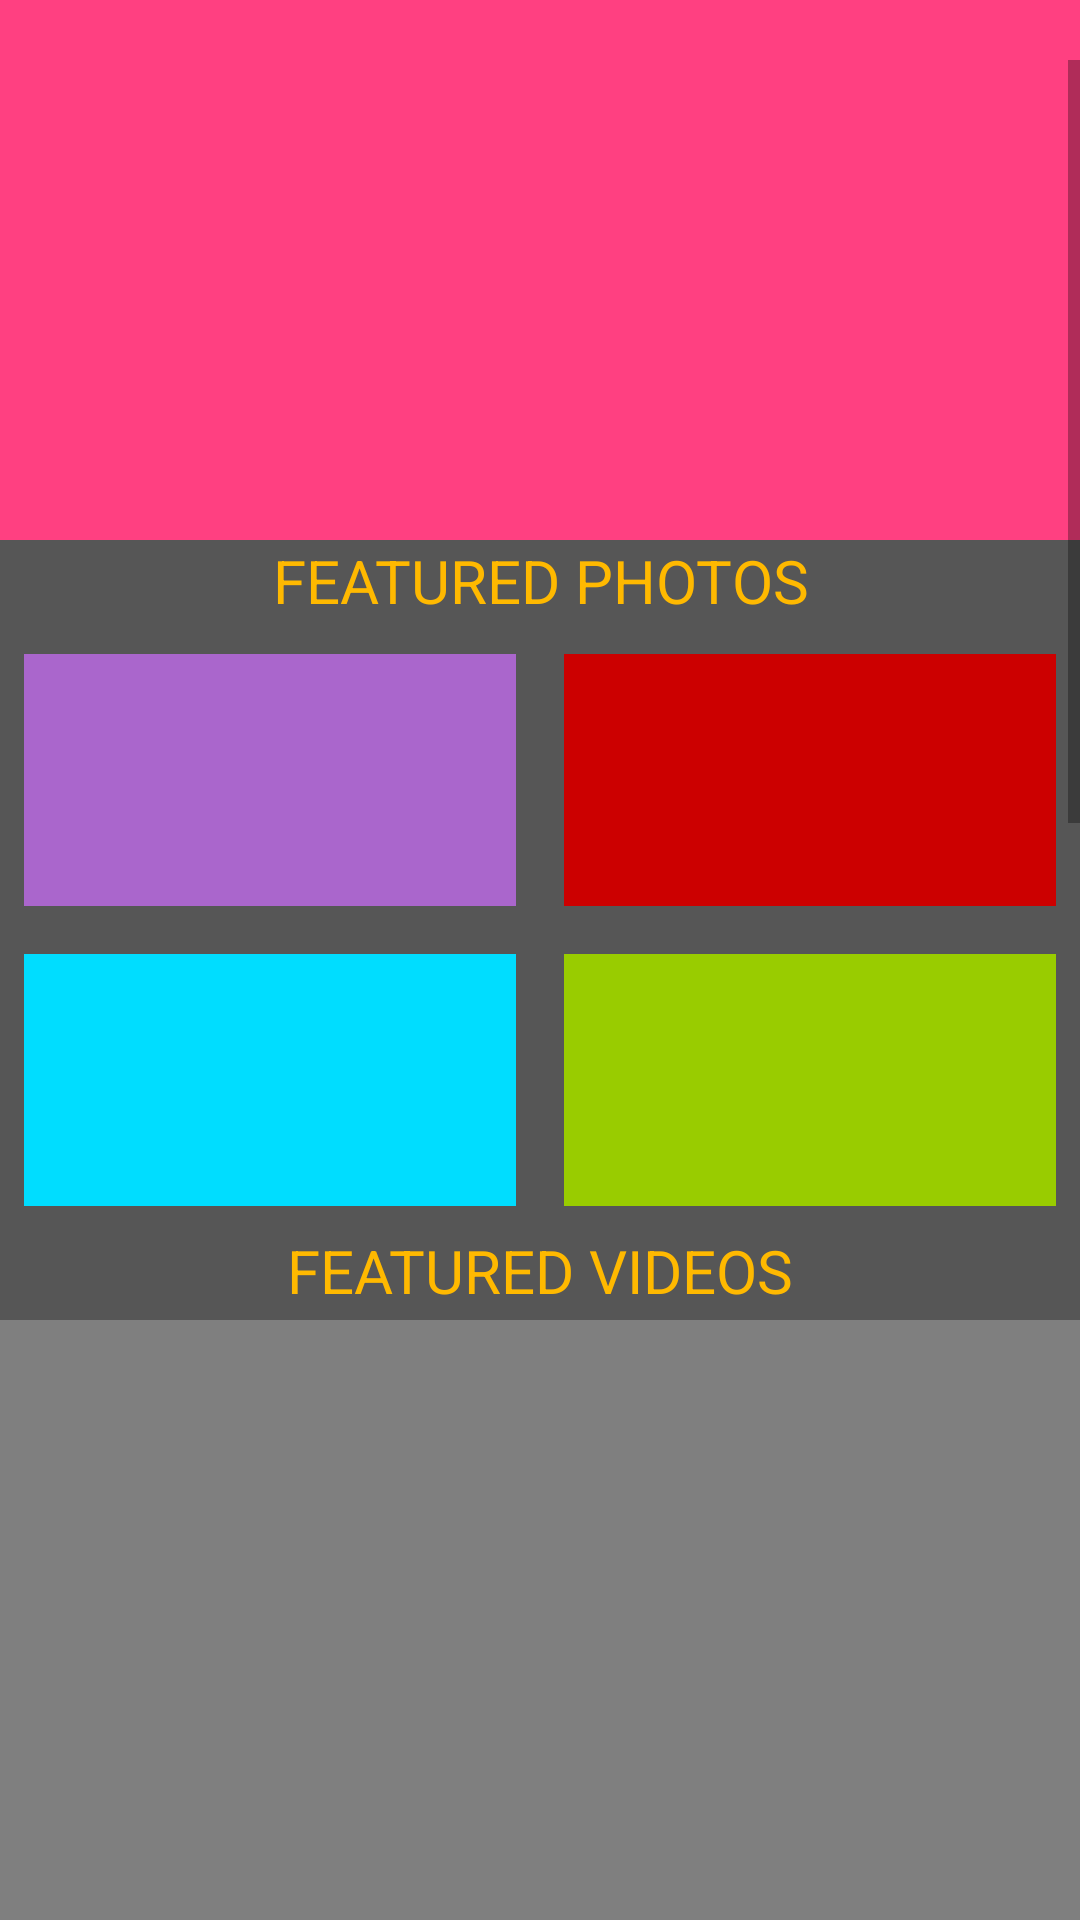

Reconstruct the res/layout file that produces this screen, plus the resources it refers to.
<!-- AndroidManifest.xml: application theme AppTheme -->
<!-- res/layout/activity_home.xml -->
<?xml version="1.0" encoding="utf-8"?>
<android.support.constraint.ConstraintLayout xmlns:android="http://schemas.android.com/apk/res/android"
    xmlns:app="http://schemas.android.com/apk/res-auto"
    xmlns:tools="http://schemas.android.com/tools"
    android:layout_width="match_parent"
    android:layout_height="match_parent"
    tools:context="com.example.myser.musicawardbeta.HomeActivity">

    <ScrollView
        android:layout_width="0dp"
        android:layout_height="0dp"
        android:background="@color/testSplash"
        app:layout_constraintBottom_toBottomOf="parent"
        app:layout_constraintLeft_toLeftOf="parent"
        app:layout_constraintRight_toRightOf="parent"
        app:layout_constraintTop_toTopOf="parent">

        <LinearLayout
            android:layout_width="match_parent"
            android:layout_height="match_parent"
            android:orientation="vertical">

            <TextView
                android:id="@+id/textView6"
                android:layout_width="match_parent"
                android:layout_height="30dp"
                android:text="WATCH LIVE"
                android:textAlignment="center"
                android:textColor="@android:color/white"
                android:textSize="20sp" />

            <ImageView
                android:id="@+id/imageView5"
                android:layout_width="match_parent"
                android:layout_height="200dp"
                app:srcCompat="@color/colorAccent" />

            <TextView
                android:id="@+id/textView3"
                android:layout_width="match_parent"
                android:layout_height="30dp"
                android:text="FEATURED PHOTOS"
                android:textAlignment="center"
                android:textColor="@color/fontColorHeader"
                android:textSize="20sp" />

            <TableLayout
                android:layout_width="match_parent"
                android:layout_height="match_parent">

                <TableRow
                    android:layout_width="match_parent"
                    android:layout_height="match_parent">

                    <ImageView
                        android:id="@+id/imageView10"
                        android:layout_width="match_parent"
                        android:layout_height="100dp"
                        android:layout_weight="1"
                        android:padding="8dp"
                        app:srcCompat="@android:color/holo_purple" />

                    <ImageView
                        android:id="@+id/imageView9"
                        android:layout_width="match_parent"
                        android:layout_height="100dp"
                        android:layout_weight="1"
                        android:padding="8dp"
                        app:srcCompat="@android:color/holo_red_dark" />

                </TableRow>

                <TableRow
                    android:layout_width="match_parent"
                    android:layout_height="match_parent" >

                    <ImageView
                        android:id="@+id/imageView8"
                        android:layout_width="wrap_content"
                        android:layout_height="100dp"
                        android:layout_weight="1"
                        android:padding="8dp"
                        app:srcCompat="@android:color/holo_blue_bright" />

                    <ImageView
                        android:id="@+id/imageView7"
                        android:layout_width="wrap_content"
                        android:layout_height="100dp"
                        android:layout_weight="1"
                        android:padding="8dp"
                        app:srcCompat="@android:color/holo_green_light" />
                </TableRow>

                <TableRow
                    android:layout_width="match_parent"
                    android:layout_height="match_parent" />

                <TableRow
                    android:layout_width="match_parent"
                    android:layout_height="match_parent" />
            </TableLayout>

            <TextView
                android:id="@+id/textView5"
                android:layout_width="match_parent"
                android:layout_height="30dp"
                android:text="FEATURED VIDEOS"
                android:textAlignment="center"
                android:textColor="@color/fontColorHeader"
                android:textSize="20sp" />

            <VideoView
                android:id="@+id/videoView2"
                android:layout_width="match_parent"
                android:layout_height="200dp" />

            <TextView
                android:id="@+id/textView7"
                android:layout_width="match_parent"
                android:layout_height="30dp"
                android:text="AWARD INTROS"
                android:textAlignment="center"
                android:textColor="@color/fontColorHeader"
                android:textSize="20sp" />

            <ImageView
                android:id="@+id/imageView11"
                android:layout_width="match_parent"
                android:layout_height="200dp"
                app:srcCompat="?android:attr/colorActivatedHighlight" />

            <TextView
                android:id="@+id/textView8"
                android:layout_width="match_parent"
                android:layout_height="30dp"
                android:text="TRIBUTE SONG"
                android:textAlignment="center"
                android:textColor="@color/fontColorHeader"
                android:textSize="20sp" />

            <TextView
                android:id="@+id/textView9"
                android:layout_width="match_parent"
                android:layout_height="60dp"
                android:layout_gravity="center"
                android:background="@color/transparentTextBackground"
                android:gravity="center"
                android:text="NEWS"
                android:textAlignment="center"
                android:textColor="@color/fontColorHeader"
                android:textSize="20sp"
                android:textStyle="bold" />

            <ListView
                android:layout_width="match_parent"
                android:layout_height="500dp" />

            <ImageView
                android:id="@+id/imageView3"
                android:layout_width="match_parent"
                android:layout_height="100dp"
                app:srcCompat="@color/colorPrimaryDark" />

        </LinearLayout>
    </ScrollView>
</android.support.constraint.ConstraintLayout>
<!-- resources referenced by this layout -->
<resources>
  <color name="colorAccent">#ff4081</color>
  <color name="colorPrimaryDark">#1e1e1e</color>
  <color name="fontColorHeader">#ffb900</color>
  <color name="testSplash">#565656</color>
  <color name="transparentTextBackground">#d3454545</color>
  <style name="AppTheme" parent="Theme.AppCompat.Light.DarkActionBar">
          
          <item name="colorPrimary">@color/colorPrimary</item>
          <item name="colorPrimaryDark">@color/colorPrimaryDark</item>
          <item name="colorAccent">@color/colorAccent</item>
      </style>
  <color name="colorPrimary">#333333</color>
</resources>
